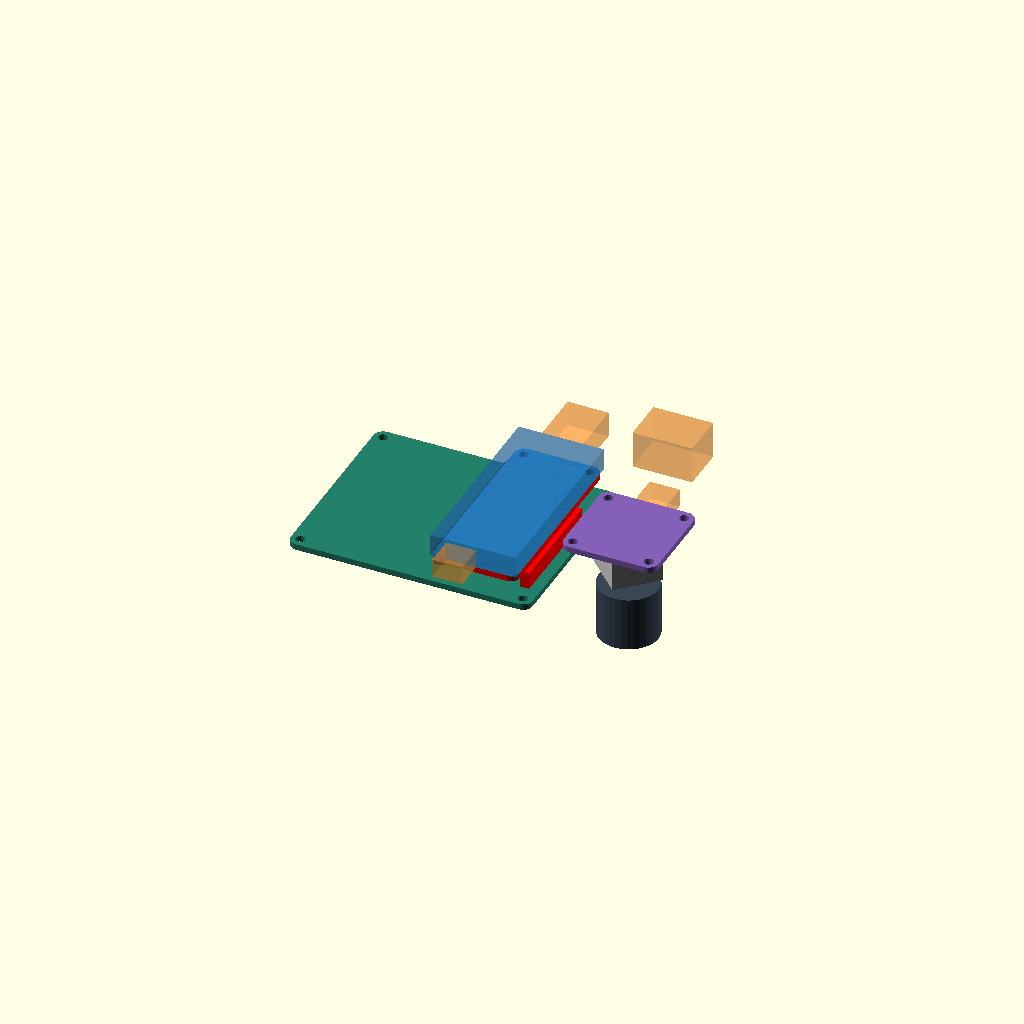
Cell 1: rendered with the file's own defaults.
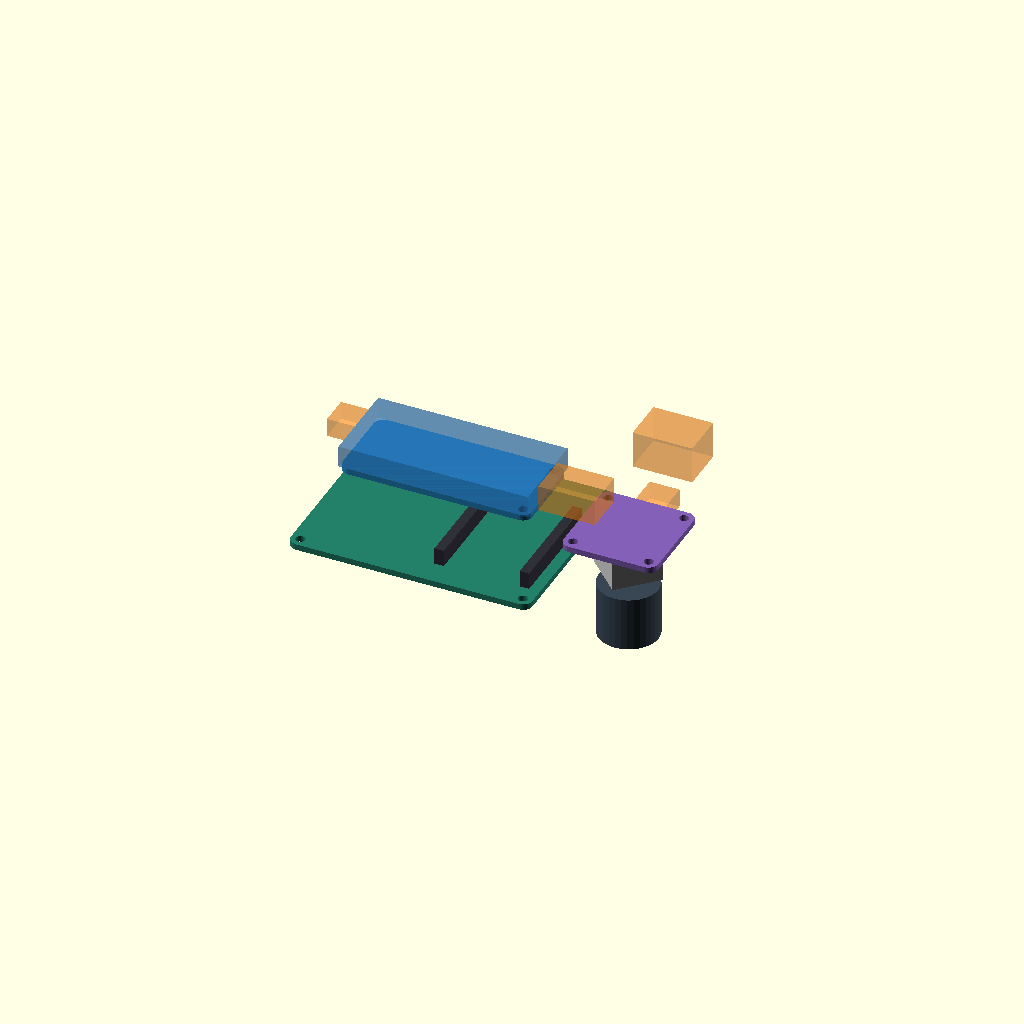
Cell 2 — layout set to "remote-flat", the other parameters unchanged.
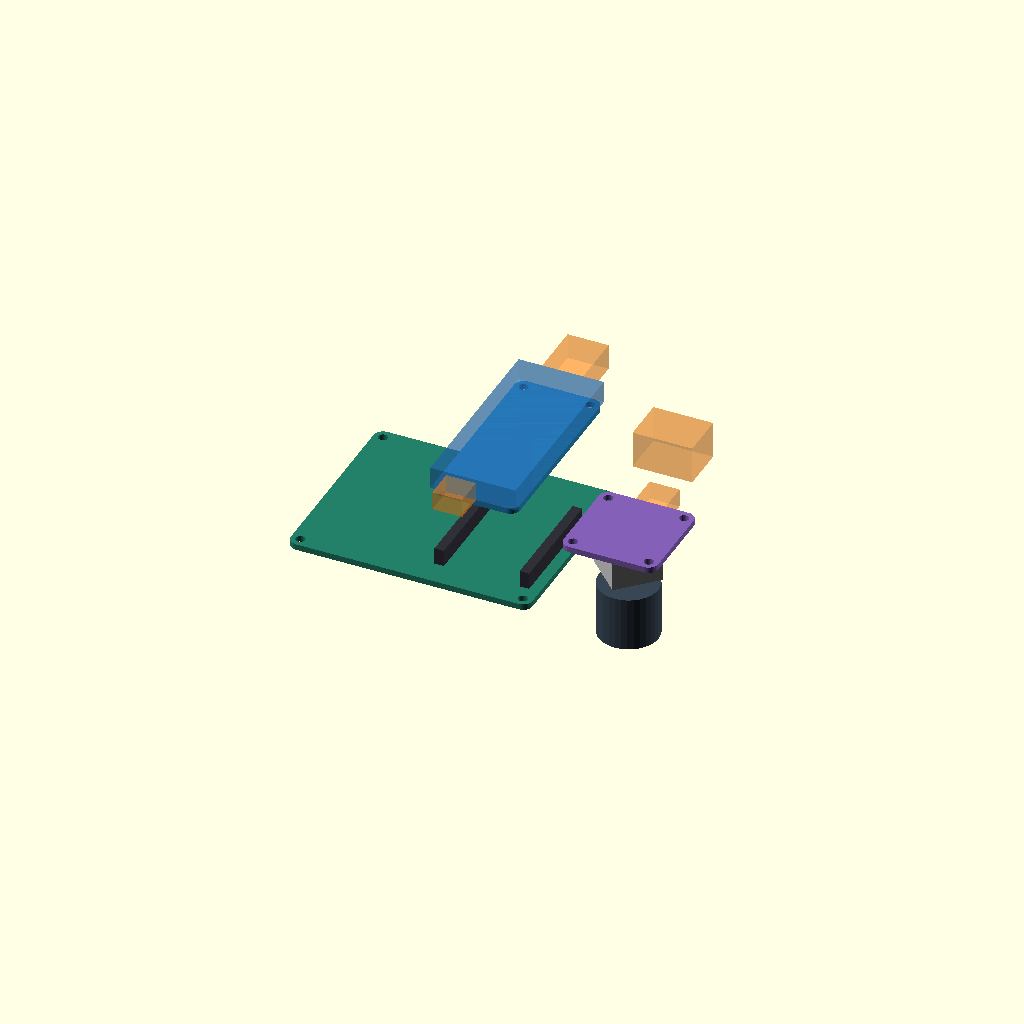
Cell 3: the same model with view = "exploded".
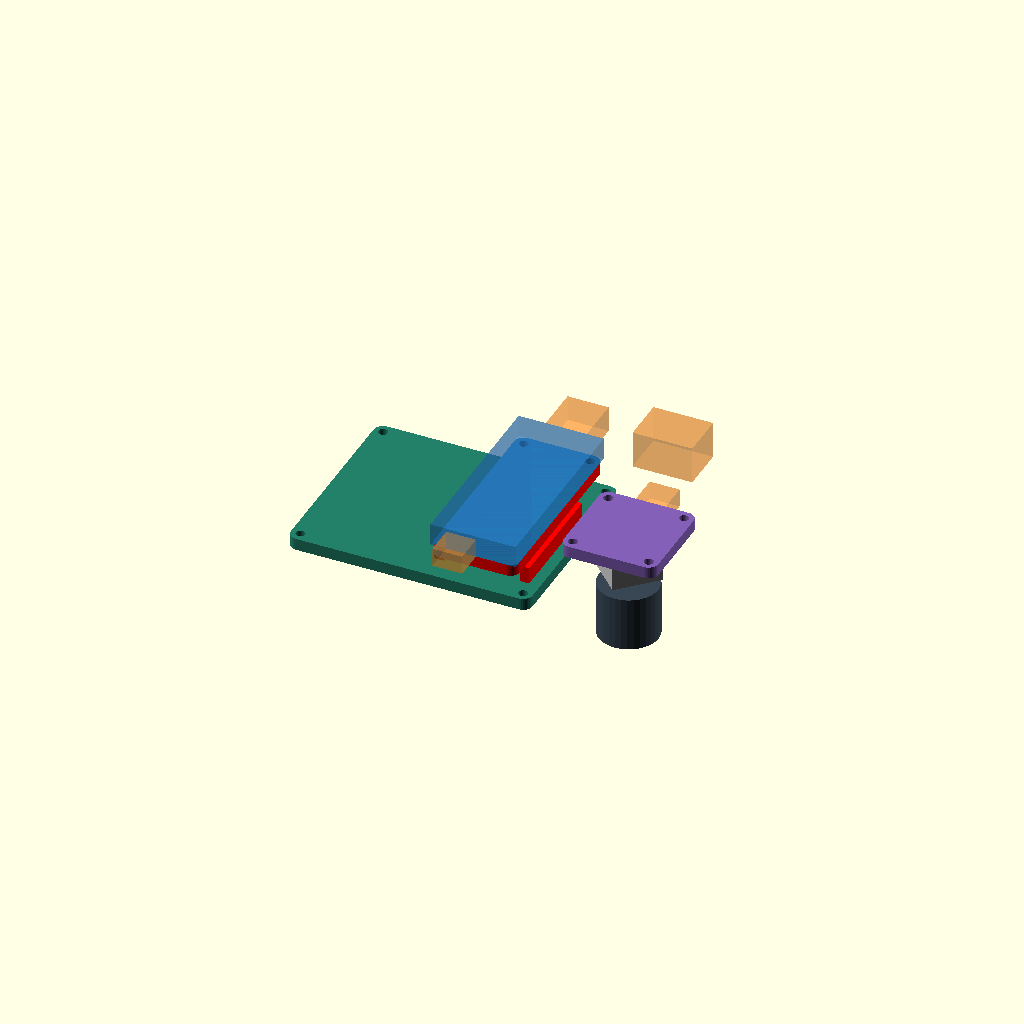
Cell 4: pcb_t = 3.2 (everything else at default).
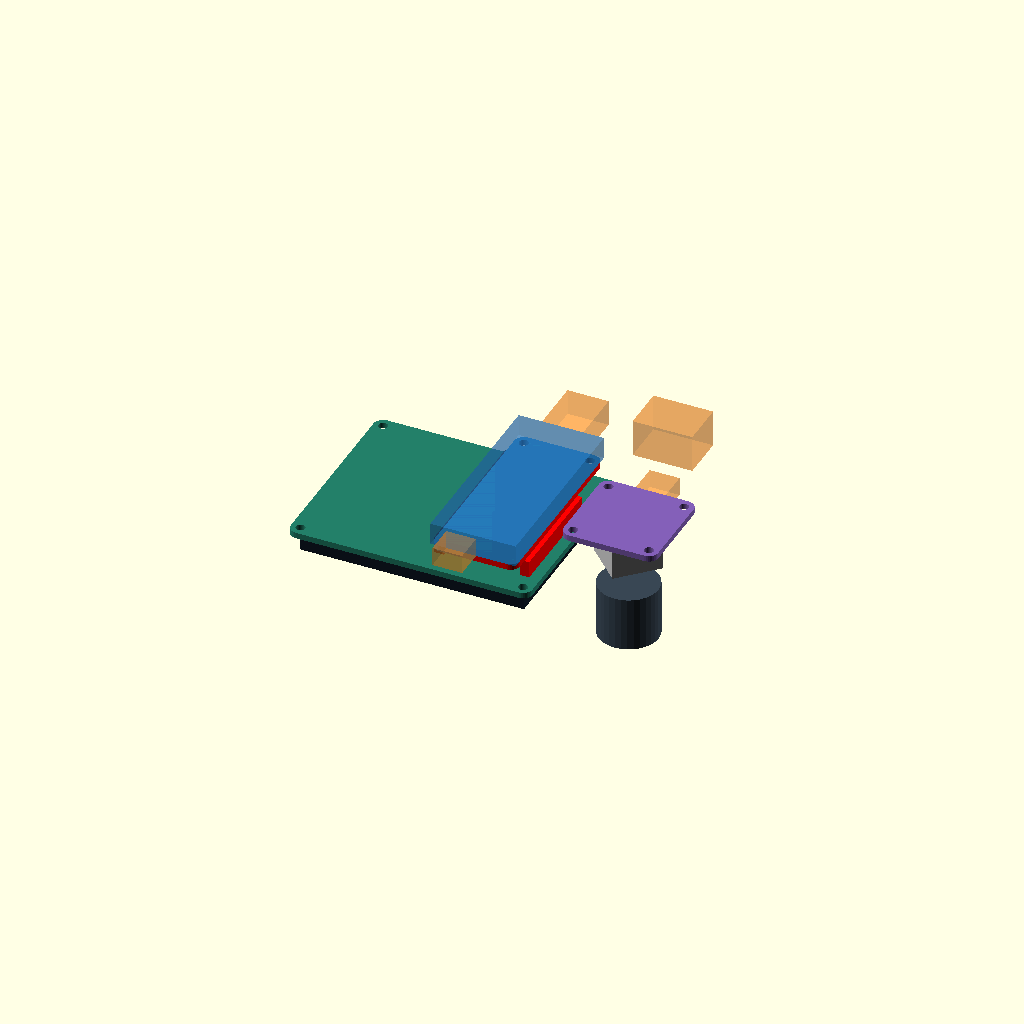
Cell 5: lcd_depth = 6.8 (everything else at default).
One fixed orthographic camera (rotation 55°, 0°, 25°; colour scheme Cornfield) for every cell.
The OpenSCAD source (enclosure/v2/packing.scad):
// blip V2 component packing study, NOT a print-ready enclosure.
// XY from vendor Eagle CAD. Amber volumes are provisional connector/bend space.
include <dimensions.scad>
layout = "stacked"; // [stacked,remote-flat,remote-edge]
qt_source="feather"; // [feather,screen]
view = "assembly"; // [assembly,exploded,collision,envelope]
$fn=32;
// Z placements and cable envelopes are provisional; published overall heights
// constrain the boxes but do not determine the assembled component stack.
pcb_t=1.6;
lcd_depth=3.4;
header_height=4.5; // Provisional split of Adafruit's 9.5 mm overall screen height.
component_height=5.9; // With 1.6 mm PCB, matches published Feather 7.5 mm.
encoder_back_depth=12;
knob_d=16; // 450-BA761 drawing linked from Adafruit #377.
knob_h=14.5;
board_gap=2;
qt_overhang=8; // Plug and gentle wire bend, not just bare socket.
usb_overhang=15.24; // User's current plug clearance; proxy, not a bend model.
wire_gap=3;
// Screen lies landscape; x increases right, y down, z behind display face.
sw=screen_xy[1]; sh=screen_xy[0];
screen_z=lcd_depth;
encoder_x=sw+board_gap;
encoder_y=(sh-encoder_xy[1])/2;
// Existing board components and header bodies still occupy space after unplugging.
screen_back=screen_z+pcb_t+header_height;
remote_z=max(screen_back,lcd_depth+encoder_back_depth)+wire_gap;
feather_z=layout=="stacked" ? screen_back : remote_z;
feather_x=layout=="stacked" ? 37.719 : (sw-feather_xy[0])/2;
feather_y=layout=="stacked" ? 0 : (sh-feather_xy[1])/2;
exploded=view=="exploded" ? 20 : 0;

module board(size,holes) {
 difference() {
  linear_extrude(pcb_t) hull() for(x=[2.54,size[0]-2.54],y=[2.54,size[1]-2.54]) translate([x,y]) circle(r=2.54);
  for(h=holes) translate([h[0],h[1],-0.1]) cylinder(h=pcb_t+0.2,d=h[2]);
 }
}
module screen_pose() { translate([0,sh,screen_z]) rotate([0,0,-90]) children(); }
module screen_pcb() { screen_pose() board(screen_xy,screen_holes); }
module screen_headers() {
 // Feather header row XY comes from MS2 footprint at [0,37.719], R0.
 screen_pose() {
  translate([5.08,37.719-1.27,pcb_t]) cube([40.64,2.54,header_height]);
  translate([15.24,37.719+21.59,pcb_t]) cube([30.48,2.54,header_height]);
 }
}
module screen_lcd() {
 // 60.15 x 42.6 package outline from TFT footprint layer 51.
 translate([1.175,(sh-42.6)/2,0]) cube([60.15,42.6,lcd_depth]);
}
module screen_qt_space() {
 // CONN1 [49.53,49.149] becomes [49.149,3.048] in landscape.
 if(qt_source=="screen") translate([49.149-4,-qt_overhang,screen_z+pcb_t]) cube([8,qt_overhang+5,5]);
}
module encoder_pcb() {translate([encoder_x,encoder_y,lcd_depth+encoder_back_depth-pcb_t]) board(encoder_xy,encoder_holes);}
module encoder_body() {
 translate([encoder_x+12.7,encoder_y+12.7,lcd_depth]) rotate([0,0,45])
  translate([-6.6,-6.6,0]) cube([13.2,13.2,encoder_back_depth-pcb_t]);
}
module encoder_qt_space() {
 // Choose the lower port by rotating breakout 90 degrees in its front plane.
 translate([encoder_x+8.7,encoder_y+25.4,lcd_depth+encoder_back_depth-5]) cube([8,qt_overhang,5]);
}
module feather_pose() {
 if(layout=="stacked") translate([37.719,sh,feather_z+exploded]) rotate([0,0,-90]) children();
 else if(layout=="remote-edge") translate([6,sh-8,remote_z+exploded]) rotate([90,0,0]) children();
 else translate([feather_x+feather_xy[0],feather_y+feather_xy[1],feather_z+exploded]) rotate([0,0,180]) children();
}
module feather_pcb() {feather_pose() board(feather_xy,feather_holes);}
module feather_components() {feather_pose() translate([0,0,pcb_t]) cube([feather_xy[0],feather_xy[1],component_height]);}
module feather_qt_space() {
 // CONN1 at [47.752,8.255], facing the far end of the Feather.
 if(qt_source=="feather") feather_pose()
  translate([feather_xy[0]-5,8.255-4,pcb_t]) cube([5+qt_overhang,8,5]);
}
module feather_usb_space() {feather_pose() translate([-usb_overhang,6,0]) cube([usb_overhang,11,7]);}
// Generic case-mounted socket body; no chosen product or screw pattern yet.
module panel_socket_space() {translate([72,sh-8,remote_z+2]) cube([16,12,10]);}
module hardware() {
 color("#237f69") screen_pcb();
 color("#111b26") screen_lcd();
 color("#303039") screen_headers();
 color("#8360b8") encoder_pcb();
 color("silver") encoder_body();
 color("#2485bd") feather_pcb();
 color([0.15,0.42,0.7,0.45]) feather_components();
 color("#394754") translate([encoder_x+12.7,encoder_y+12.7,-knob_h]) cylinder(h=knob_h,d=knob_d);
 color([1,0.55,0.12,0.4]) {screen_qt_space();encoder_qt_space();feather_usb_space();feather_qt_space();panel_socket_space();}
}
module collision() {
 // Test separate rigid/clearance volumes, excluding intended mounts/contact.
 intersection() {union(){screen_pcb();screen_headers();screen_lcd();screen_qt_space();encoder_pcb();encoder_body();encoder_qt_space();} union(){feather_pcb();feather_components();feather_usb_space();feather_qt_space();}}
 intersection() {union(){screen_pcb();screen_headers();screen_lcd();screen_qt_space();} union(){encoder_pcb();encoder_body();encoder_qt_space();}}
 intersection() {panel_socket_space();union(){screen_pcb();screen_headers();screen_qt_space();encoder_pcb();encoder_body();encoder_qt_space();feather_pcb();feather_components();feather_usb_space();feather_qt_space();}}
}
if(view=="envelope") {screen_pcb();screen_lcd();screen_headers();screen_qt_space();encoder_pcb();encoder_body();encoder_qt_space();feather_pcb();feather_components();feather_usb_space();feather_qt_space();panel_socket_space();}
else if(view=="collision") collision();
else {hardware();color("red") collision();}
Parameter table extracted from the source (name, type, default, range or options):
layout: string, default "stacked", options "stacked", "remote-flat", "remote-edge"
qt_source: string, default "feather", options "feather", "screen"
view: string, default "assembly", options "assembly", "exploded", "collision", "envelope"
pcb_t: number, default 1.6
lcd_depth: number, default 3.4
header_height: number, default 4.5
component_height: number, default 5.9
encoder_back_depth: number, default 12
knob_d: number, default 16
knob_h: number, default 14.5
board_gap: number, default 2
qt_overhang: number, default 8
usb_overhang: number, default 15.24
wire_gap: number, default 3
